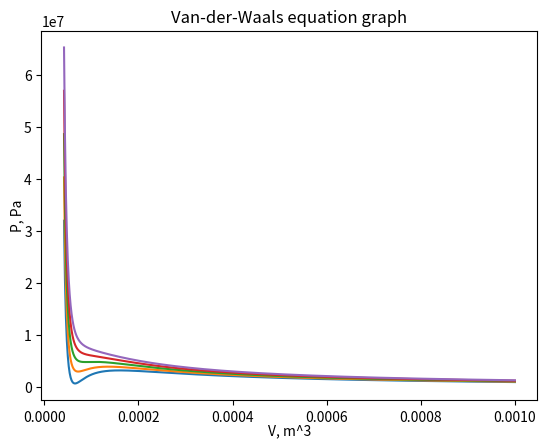

Reproduce this figure in Python.
import matplotlib.pyplot as plt
fig, ax = plt.subplots() #create graph
# create constant
R = 8.314
b = 3.19*0.00001
a = 0.1382
V = [] #create V - massive with information about volume
i  = b+0.00001
while i <=0.001:
    V = V+[i]
    i+=0.000001
P=[] #create P - massive with information about press
T = -140+273.15
while T <=-100+273.15:
    P = []
    for i in range(0,len(V)):
        P = P+[(R*T)/(V[i]-b)-a/(V[i]**2)]
    ax.plot(V, P, label="Graph") # create graphs
    T+=10
ax.set_title("Van-der-Waals equation graph")
ax.set_ylabel("P, Pa", fontsize=10, color='black', labelpad=0)
ax.set_xlabel("V, m^3", fontsize=10, color='black', labelpad=0)
plt.show()